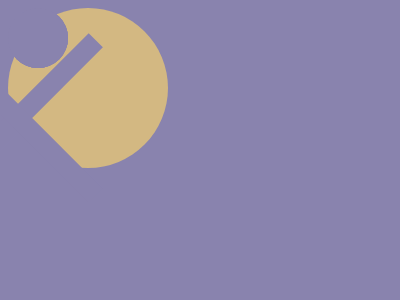

Write the HTML and CSS that draws this image.

<!DOCTYPE html>
<html lang="en">
<head>
    <meta charset="UTF-8">
    <meta name="viewport" content="width=device-width, initial-scale=1.0">
    <title>Document</title>
</head>
<body>
    <div class="a"></div>
<div class="b"></div>
<div class="b c"></div>
<div class="d"></div>
<div class="d e"></div>
<div class="d f"></div>
<div class="d f g"></div>
<style>
   body{
   background:#8983AE}
  div {
    position: absolute;
    background: #D3B882;
  }
  .a{
    width: 160px;
    height: 160px;
    border-radius: 100%;
    top: 70;
    left:120;
  }
  .b{
    width: 20px;
    height: 220px;
    background:#8983AE;
    rotate:45deg;
    left:180;
    top: 50;
  }
  .c{
    rotate:-45deg;
    top: 30;
  }
  .d{
    width: 60px;
    height: 60px;
    border-radius: 100%;
    top: 40;
    left:170;
    background:#8983AE;
  }
  .e{
  top:200;
  }
  .f{
    top: 120;
    left:250;
  }
  .g{
  left:90;
  }
  /* .a,.d{border-radius:100%}.b,.d,body{background:#8983ae}div{position:absolute;background:#d3b882}.a{width:160px;height:160px;top:70;left:120}.b{width:20px;height:220px;rotate:45deg;left:180;top:50}.c{rotate:-45deg;top:30}.d{width:60px;height:60px;top:40;left:170}.e{top:200}.f{top:120;left:250}.g{left:90} */
</style>


</body>
</html>